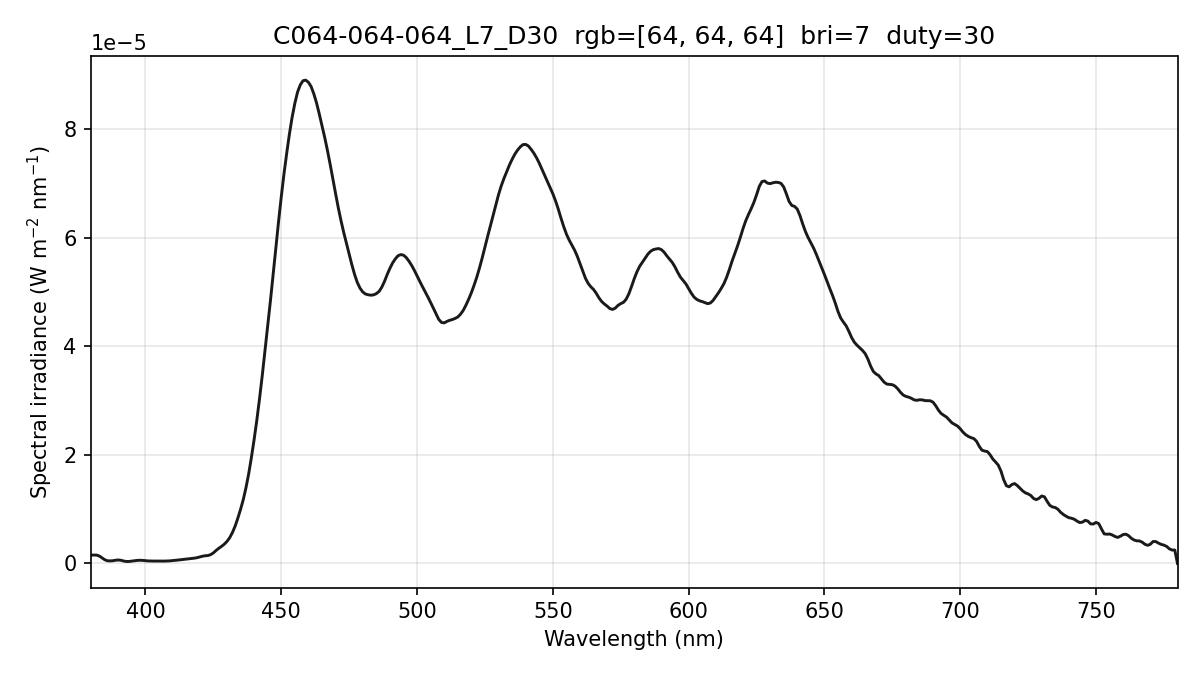

Source data for this figure (header and first rows):
wavelength_nm, spectral_irradiance_W_m2_nm, spectral_irradiance_std_W_m2_nm, spectral_irradiance_uW_cm2_nm, photon_irradiance_photons_m2_s_nm
380, 1.53947987e-06, 1.79507745e-07, 1.53947987e-04, 2.94497002e+12
381, 1.53947987e-06, 1.79507745e-07, 1.53947987e-04, 2.95271994e+12
382, 1.53947987e-06, 1.79507745e-07, 1.53947987e-04, 2.96046986e+12
383, 1.36892303e-06, 1.32451872e-07, 1.36892303e-04, 2.63937484e+12
384, 1.03170527e-06, 1.01139482e-07, 1.03170527e-04, 1.99439025e+12
385, 6.80180305e-07, 1.49542617e-07, 6.80180305e-05, 1.31828117e+12
386, 4.84905002e-07, 1.53482231e-07, 4.84905002e-05, 9.42252365e+11
387, 4.63948983e-07, 1.00583869e-07, 4.63948983e-05, 9.03866852e+11
388, 4.97965909e-07, 7.01247946e-08, 4.97965909e-05, 9.72645551e+11
389, 5.86955847e-07, 4.41730643e-08, 5.86955847e-05, 1.14941882e+12
390, 6.31746739e-07, 6.43638221e-08, 6.31746739e-05, 1.24031182e+12
391, 5.77294442e-07, 1.46731048e-07, 5.77294442e-05, 1.13631150e+12
392, 4.36887955e-07, 2.47994766e-07, 4.36887955e-05, 8.62143198e+11
393, 3.57419665e-07, 3.15780005e-07, 3.57419665e-05, 7.07121856e+11
394, 3.60926181e-07, 3.61270075e-07, 3.60926181e-05, 7.15876121e+11
395, 4.31806114e-07, 3.79860787e-07, 4.31806114e-05, 8.58636112e+11
396, 4.98452272e-07, 3.50046203e-07, 4.98452272e-05, 9.93669670e+11
397, 5.60864583e-07, 2.57920365e-07, 5.60864583e-05, 1.12091270e+12
398, 5.80778025e-07, 1.72601291e-07, 5.80778025e-05, 1.16363430e+12
399, 5.57343999e-07, 1.32723359e-07, 5.57343999e-05, 1.11948813e+12
400, 4.97807370e-07, 1.28118392e-07, 4.97807370e-05, 1.00240813e+12
401, 4.57464106e-07, 9.44983959e-08, 4.57464106e-05, 9.23473982e+11
402, 4.39084281e-07, 2.44000880e-08, 4.39084281e-05, 8.88581384e+11
403, 4.35581809e-07, 2.84255563e-08, 4.35581809e-05, 8.83686150e+11
404, 4.32297762e-07, 3.38593658e-08, 4.32297762e-05, 8.79199880e+11
405, 4.29466774e-07, 8.35244274e-08, 4.29466774e-05, 8.75604250e+11
406, 4.28585355e-07, 1.49468620e-07, 4.28585355e-05, 8.75964747e+11
407, 4.29593968e-07, 1.99225435e-07, 4.29593968e-05, 8.80188827e+11
408, 4.41217150e-07, 2.05310839e-07, 4.41217150e-05, 9.06224534e+11
409, 4.70107412e-07, 1.47127461e-07, 4.70107412e-05, 9.67929383e+11
410, 5.16264767e-07, 1.70548566e-07, 5.16264767e-05, 1.06556418e+12
411, 5.70382826e-07, 2.64313955e-07, 5.70382826e-05, 1.18013456e+12
412, 6.24122360e-07, 2.61869207e-07, 6.24122360e-05, 1.29446474e+12
413, 6.78948049e-07, 2.20701425e-07, 6.78948049e-05, 1.41159420e+12
414, 7.38314159e-07, 2.09540039e-07, 7.38314159e-05, 1.53873845e+12
415, 8.02252015e-07, 2.14077957e-07, 8.02252015e-05, 1.67603152e+12
416, 8.63912806e-07, 2.70139332e-07, 8.63912806e-05, 1.80919971e+12
417, 9.18169990e-07, 2.70052583e-07, 9.18169990e-05, 1.92744687e+12
418, 9.70497748e-07, 1.86407536e-07, 9.70497748e-05, 2.04218029e+12
419, 1.06039600e-06, 9.63946320e-08, 1.06039600e-04, 2.23668782e+12
420, 1.18988454e-06, 6.01689420e-08, 1.18988454e-04, 2.51580733e+12
421, 1.32610276e-06, 1.01188689e-07, 1.32610276e-04, 2.81049323e+12
422, 1.41284289e-06, 1.55372501e-07, 1.41284289e-04, 3.00143946e+12
423, 1.45010479e-06, 2.05254623e-07, 1.45010479e-04, 3.08789855e+12
424, 1.61520531e-06, 2.25518381e-07, 1.61520531e-04, 3.44759990e+12
425, 1.93440778e-06, 2.32072196e-07, 1.93440778e-04, 4.13866456e+12
426, 2.38594289e-06, 2.53218963e-07, 2.38594289e-04, 5.11673483e+12
427, 2.78675479e-06, 2.59576484e-07, 2.78675479e-04, 5.99031828e+12
428, 3.13267228e-06, 2.25073551e-07, 3.13267228e-04, 6.74966163e+12
429, 3.53367712e-06, 1.52994634e-07, 3.53367712e-04, 7.63145635e+12
430, 4.04167144e-06, 7.07198516e-08, 4.04167144e-04, 8.74888542e+12
431, 4.71940031e-06, 5.41810343e-08, 4.71940031e-04, 1.02397029e+13
432, 5.66026429e-06, 5.77511623e-08, 5.66026429e-04, 1.23095939e+13
433, 6.84548697e-06, 4.03972270e-08, 6.84548697e-04, 1.49216041e+13
434, 8.31152343e-06, 1.66733866e-07, 8.31152343e-04, 1.81590712e+13
435, 9.92063867e-06, 3.55746403e-07, 9.92063867e-04, 2.17246184e+13
436, 1.17209455e-05, 5.84387281e-07, 1.17209455e-03, 2.57260081e+13
437, 1.39181539e-05, 6.55693841e-07, 1.39181539e-03, 3.06186713e+13
438, 1.64683871e-05, 5.57087249e-07, 1.64683871e-03, 3.63118558e+13
439, 1.94860008e-05, 3.85239942e-07, 1.94860008e-03, 4.30636169e+13
... 341 more rows
